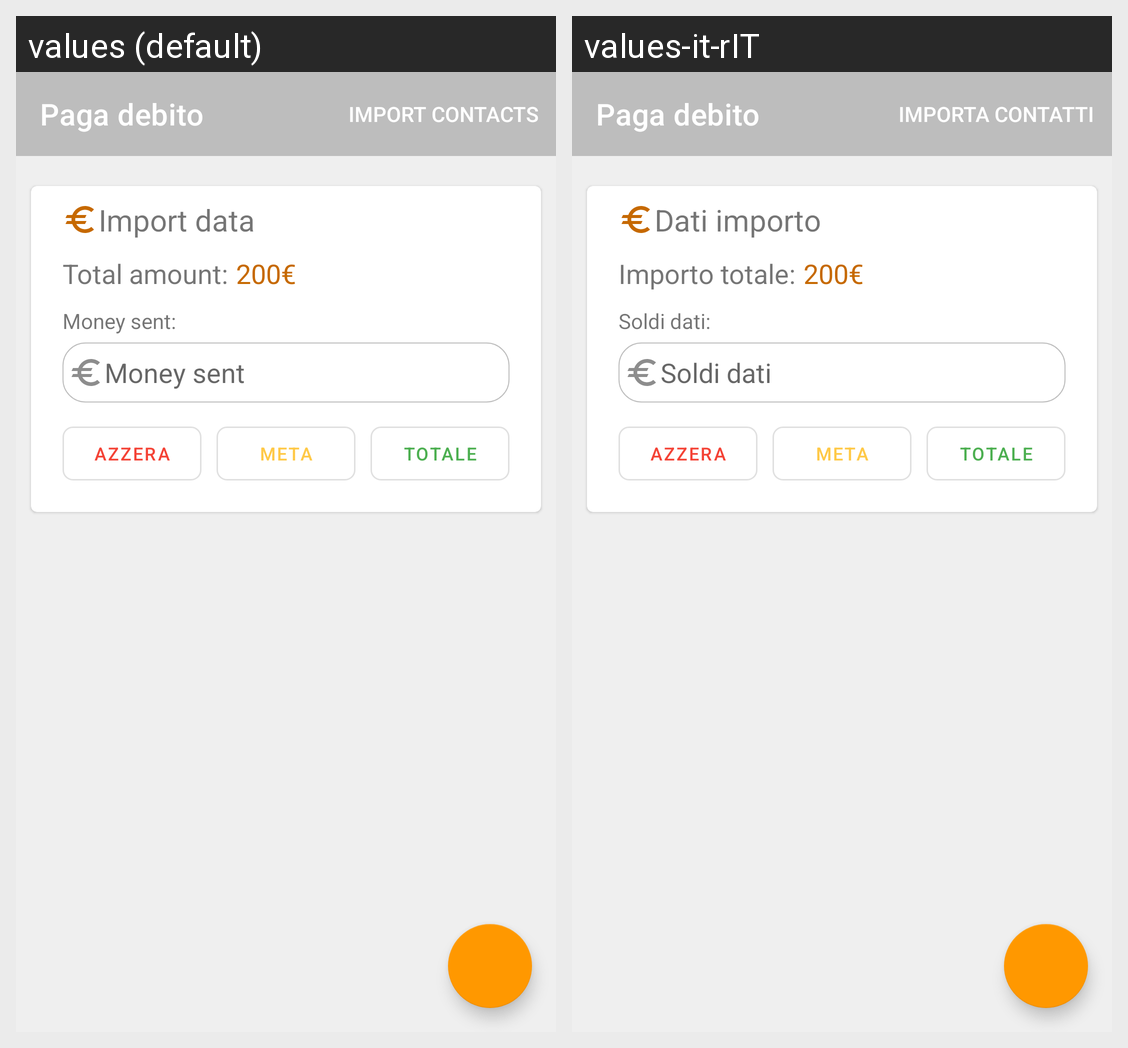

Translations of the strings shown on this Android screen, per locale in the grid:
Android screen res/layout/activity_cambia_importo_debiti.xml rendered under 2 locales, left to right: values (default), values-it-rIT. Device: Nexus 5 (rendered at 1080×1920; each locale shown at half size, 540×960, under a caption strip naming it); theme Theme.QuickBalance.
Strings drawn on this screen, with the default value and each locale's value (text and hints the layout hard-codes, and strings that could not be matched under every locale, appear in the picture but are not listed):

import_data
  values: Import data
  values-it-rIT: Dati importo

total_import_field
  values: Total amount:
  values-it-rIT: Importo totale:

money_sent_field
  values: Money sent:
  values-it-rIT: Soldi dati:

money_sent
  values: Money sent
  values-it-rIT: Soldi dati
